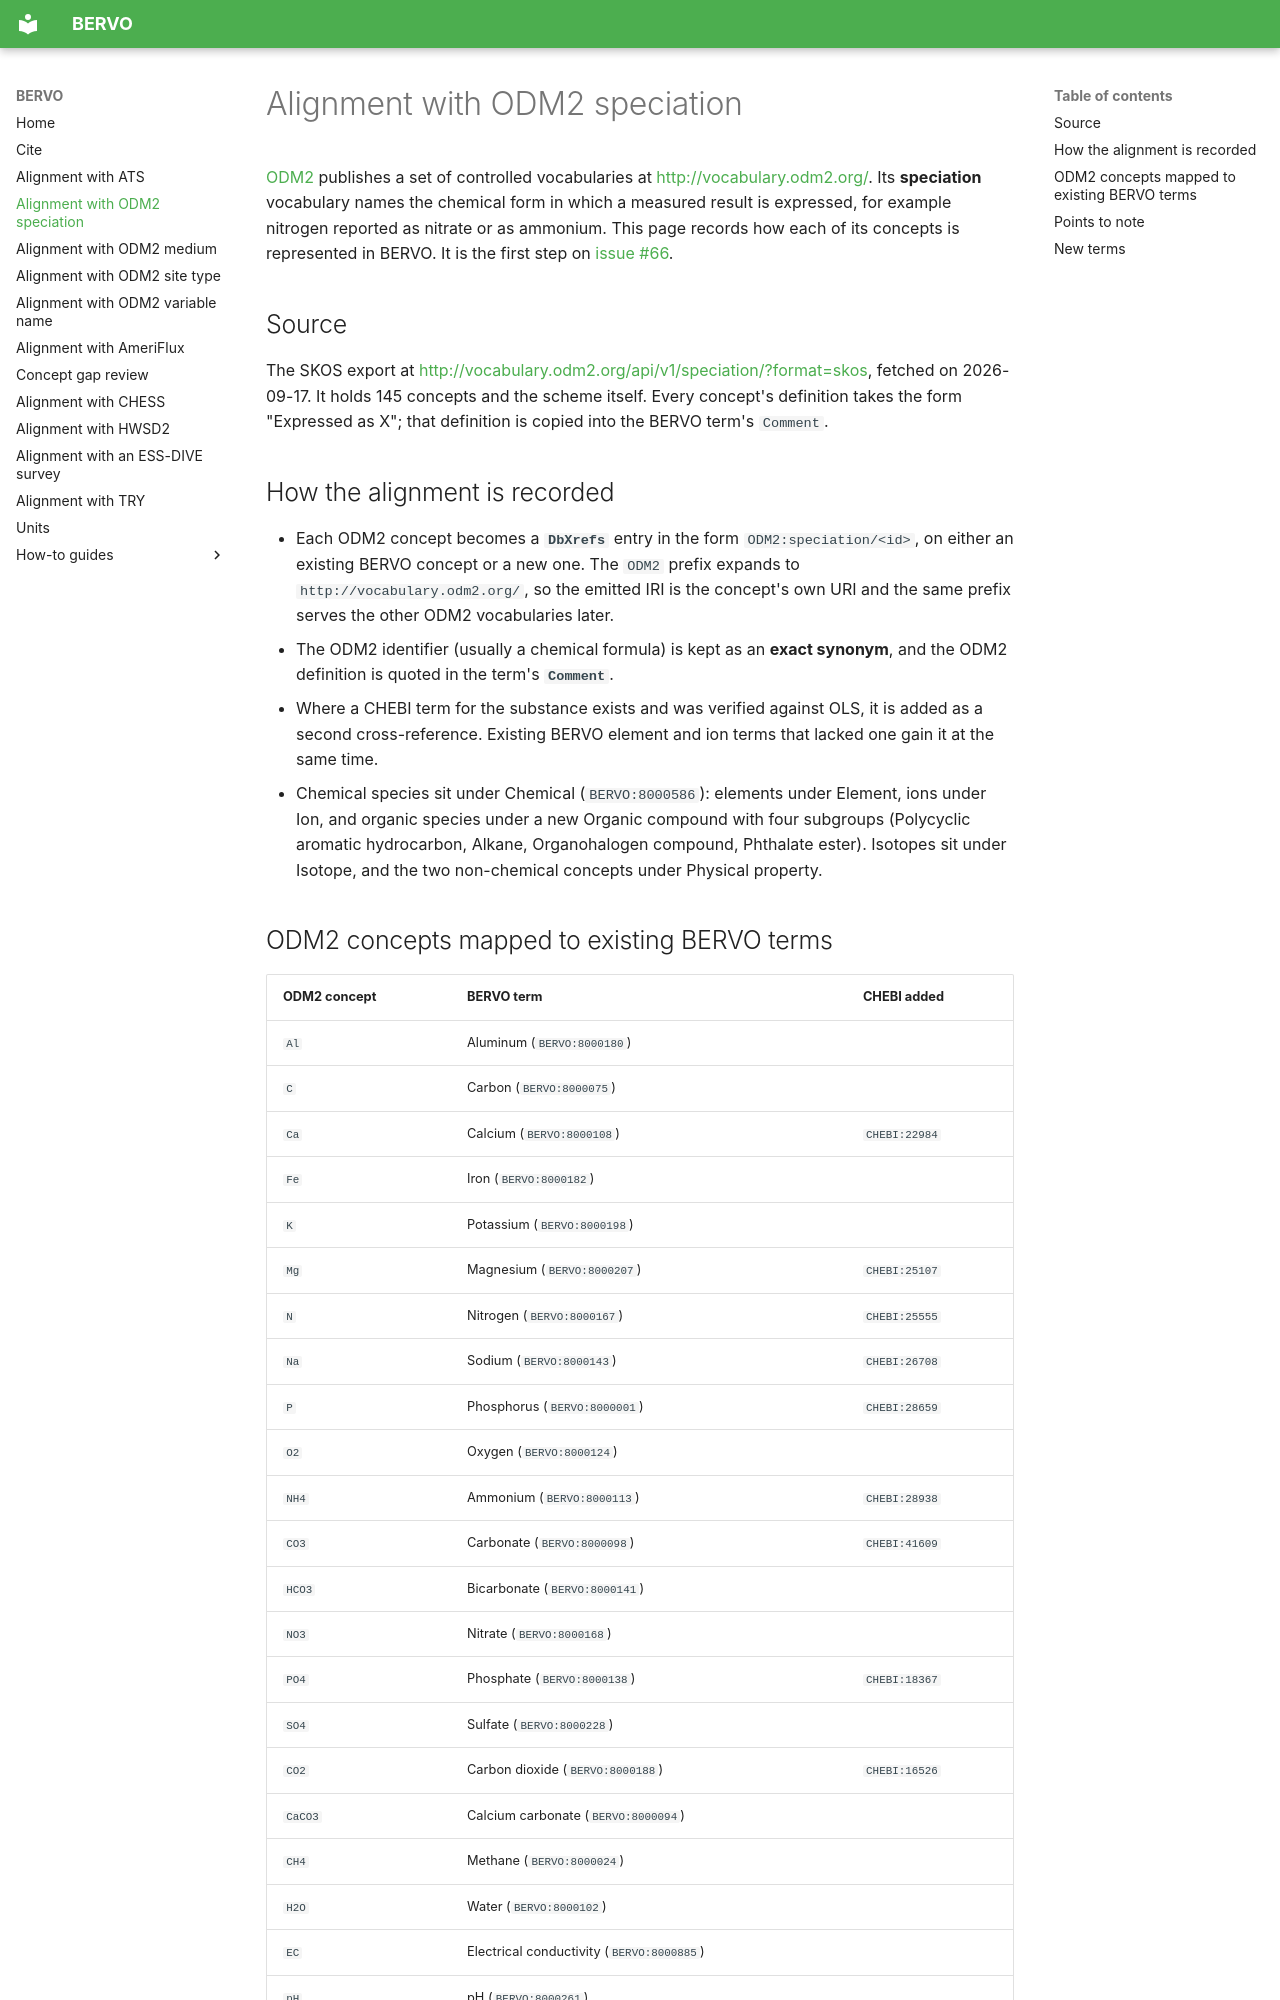

repository: bioepic-data/bervo · page: odm2-speciation/index.html · generator: mkdocs

# Alignment with ODM2 speciation

[ODM2](https://www.odm2.org/) publishes a set of controlled vocabularies at
<http://vocabulary.odm2.org/>. Its **speciation** vocabulary names the chemical
form in which a measured result is expressed, for example nitrogen reported as
nitrate or as ammonium. This page records how each of its concepts is
represented in BERVO. It is the first step on
[issue #66](https://github.com/bioepic-data/bervo/issues/66).

## Source

The SKOS export at
<http://vocabulary.odm2.org/api/v1/speciation/?format=skos>, fetched on
2026-09-17. It holds 145 concepts and the scheme itself. Every concept's
definition takes the form "Expressed as X"; that definition is copied into the
BERVO term's `Comment`.

## How the alignment is recorded

- Each ODM2 concept becomes a **`DbXrefs`** entry in the form
  `ODM2:speciation/<id>`, on either an existing BERVO concept or a new one.
  The `ODM2` prefix expands to `http://vocabulary.odm2.org/`, so the emitted
  IRI is the concept's own URI and the same prefix serves the other ODM2
  vocabularies later.
- The ODM2 identifier (usually a chemical formula) is kept as an **exact
  synonym**, and the ODM2 definition is quoted in the term's **`Comment`**.
- Where a CHEBI term for the substance exists and was verified against OLS, it
  is added as a second cross-reference. Existing BERVO element and ion terms
  that lacked one gain it at the same time.
- Chemical species sit under Chemical (`BERVO:8000586`): elements under
  Element, ions under Ion, and organic species under a new Organic compound
  with four subgroups (Polycyclic aromatic hydrocarbon, Alkane, Organohalogen
  compound, Phthalate ester). Isotopes sit under Isotope, and the two
  non-chemical concepts under Physical property.

## ODM2 concepts mapped to existing BERVO terms

| ODM2 concept | BERVO term | CHEBI added |
| --- | --- | --- |
| `Al` | Aluminum (`BERVO:8000180`) |  |
| `C` | Carbon (`BERVO:8000075`) |  |
| `Ca` | Calcium (`BERVO:8000108`) | `CHEBI:22984` |
| `Fe` | Iron (`BERVO:8000182`) |  |
| `K` | Potassium (`BERVO:8000198`) |  |
| `Mg` | Magnesium (`BERVO:8000207`) | `CHEBI:25107` |
| `N` | Nitrogen (`BERVO:8000167`) | `CHEBI:25555` |
| `Na` | Sodium (`BERVO:8000143`) | `CHEBI:26708` |
| `P` | Phosphorus (`BERVO:8000001`) | `CHEBI:28659` |
| `O2` | Oxygen (`BERVO:8000124`) |  |
| `NH4` | Ammonium (`BERVO:8000113`) | `CHEBI:28938` |
| `CO3` | Carbonate (`BERVO:8000098`) | `CHEBI:41609` |
| `HCO3` | Bicarbonate (`BERVO:8000141`) |  |
| `NO3` | Nitrate (`BERVO:8000168`) |  |
| `PO4` | Phosphate (`BERVO:8000138`) | `CHEBI:18367` |
| `SO4` | Sulfate (`BERVO:8000228`) |  |
| `CO2` | Carbon dioxide (`BERVO:8000188`) | `CHEBI:16526` |
| `CaCO3` | Calcium carbonate (`BERVO:8000094`) |  |
| `CH4` | Methane (`BERVO:8000024`) |  |
| `H2O` | Water (`BERVO:8000102`) |  |
| `EC` | Electrical conductivity (`BERVO:8000885`) |  |
| `pH` | pH (`BERVO:8000261`) |  |

Two of the 145 concepts are not mapped: `Not Applicable` and `Unknown` are
placeholders of the vocabulary rather than speciations. The SKOS export also
describes the scheme itself, which is not a concept.
